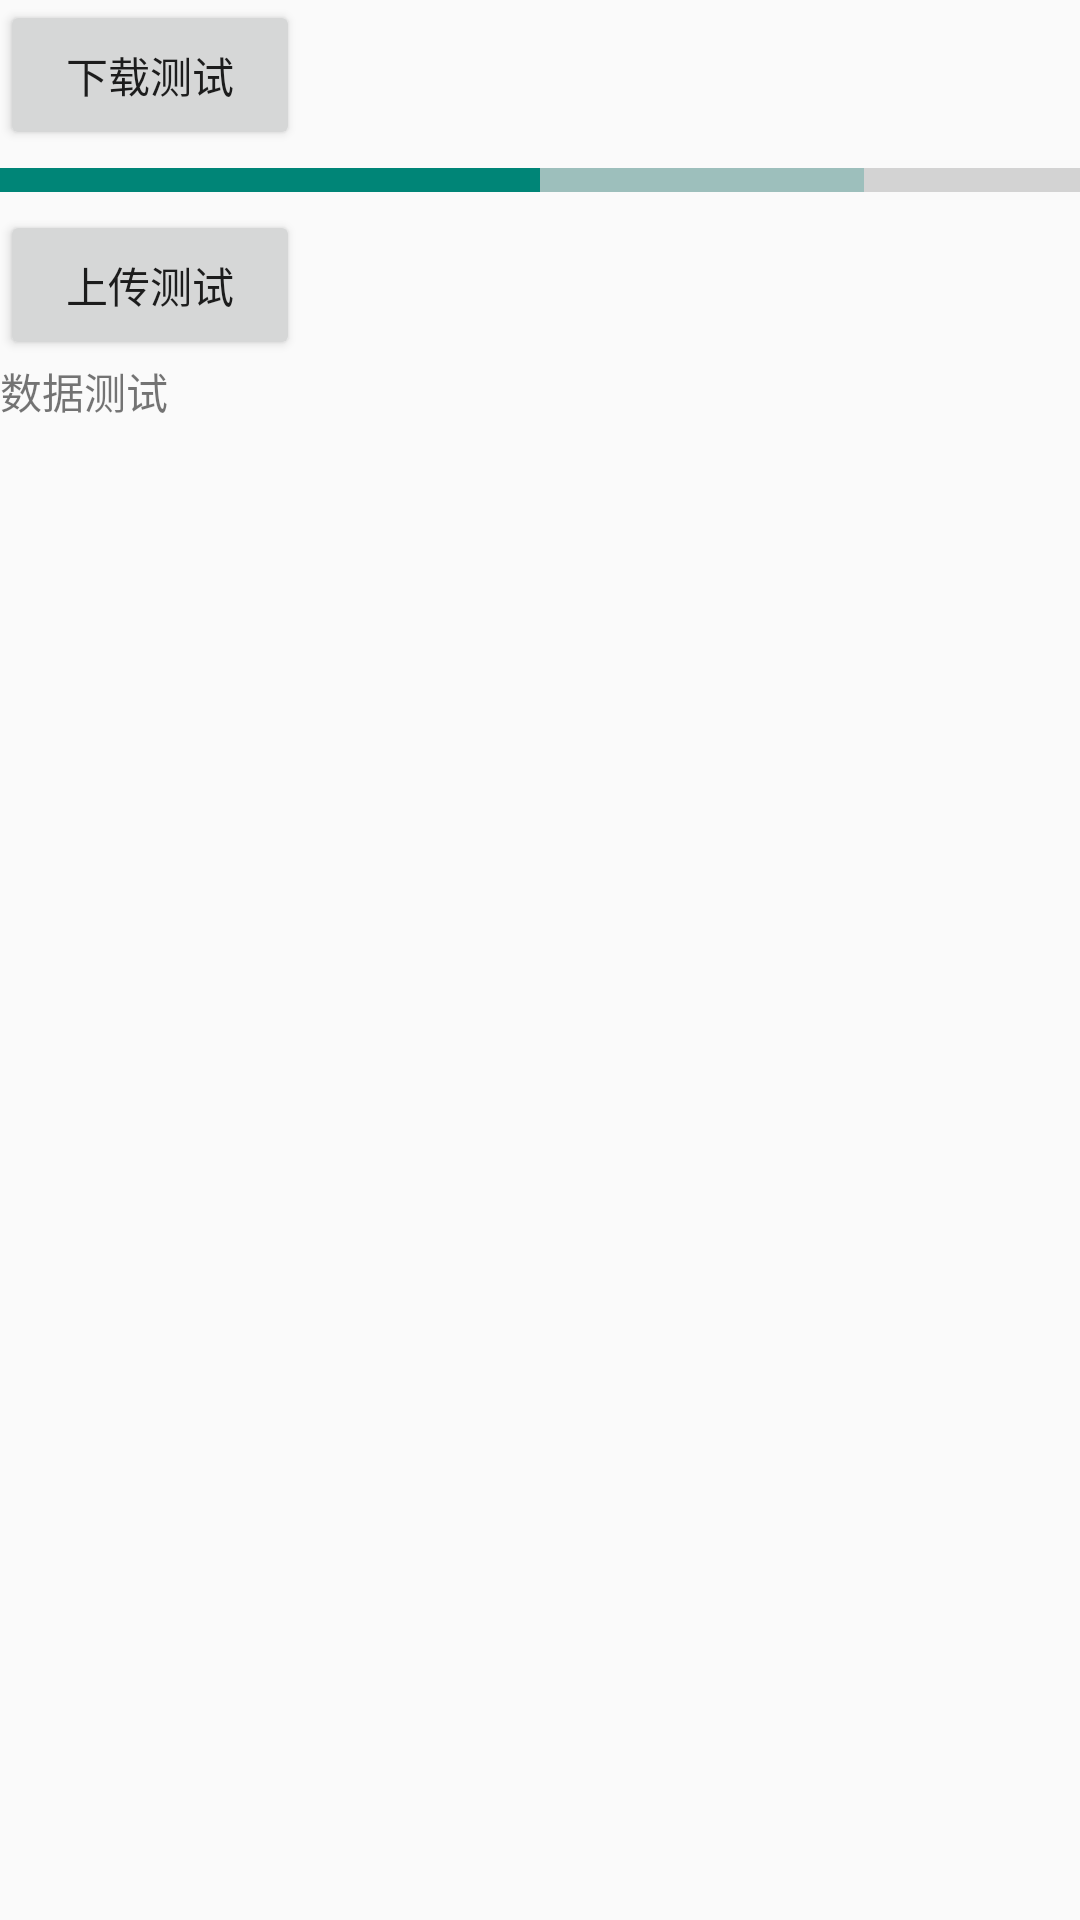

The Android layout XML behind this screen, and the referenced resources:
<!-- AndroidManifest.xml: application theme Theme.AppCompat.Light.NoActionBar -->
<!-- res/layout/activity_x_utils3_test.xml -->
<?xml version="1.0" encoding="utf-8"?>
<LinearLayout xmlns:android="http://schemas.android.com/apk/res/android"
    xmlns:app="http://schemas.android.com/apk/res-auto"
    xmlns:tools="http://schemas.android.com/tools"
    android:layout_width="match_parent"
    android:layout_height="match_parent"
    tools:context=".tools.xUtils3TestActivity"
    android:orientation="vertical">

    <Button android:id="@+id/test_download"
        android:layout_width="100dp"
        android:layout_height="50dp"
        android:text="下载测试"></Button>

    <ProgressBar android:id="@+id/test_progressbar"
        android:layout_width="match_parent"
        android:layout_height="20dp"
        android:scaleY="2"
        android:max="100"
        android:progress="50"
        android:secondaryProgress="80"
        style="?android:attr/progressBarStyleHorizontal"></ProgressBar>

    <Button android:id="@+id/test_upload"
        android:layout_width="100dp"
        android:layout_height="50dp"
        android:text="上传测试"></Button>

    <TextView
        android:id="@+id/test_text"
        android:layout_width="wrap_content"
        android:layout_height="wrap_content"
        android:text="数据测试">
    </TextView>

</LinearLayout>
<!-- resources referenced by this layout -->
<resources>

</resources>
